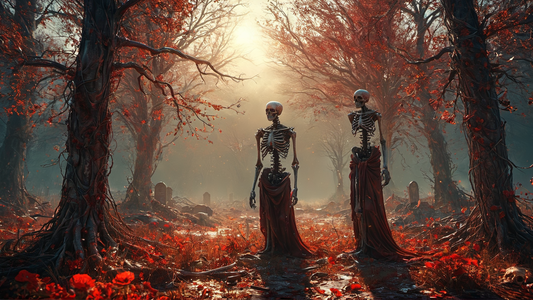
Generation parameters embedded in this image by AUTOMATIC1111 Stable Diffusion web UI or a fork of it (Forge, ...) (PNG 'parameters' text chunk):
Blood Poet, Phantasms, "Because I could not stop for Death, He kindly stopped for me.", "I'm still standing after all this time.", beautiful composition, ambient illumination, intricate artistic color, sunny, dramatic, very inspirational, complex, fertile, intricate detail, polished
Negative prompt: , 
Steps: 35, Sampler: DPM++ 3M SDE, Schedule type: Karras, CFG scale: 2.5, Seed: 2982748158, Size: 1920x1080, Model hash: cfd7593d47, Model: fullyEXTREMEMODIFIED_v10FINALITY, Hypertile U-Net: True, Hypertile VAE: True, Style Selector Enabled: True, Style Selector Randomize: False, Style Selector Style: base, Version: v1.9.4